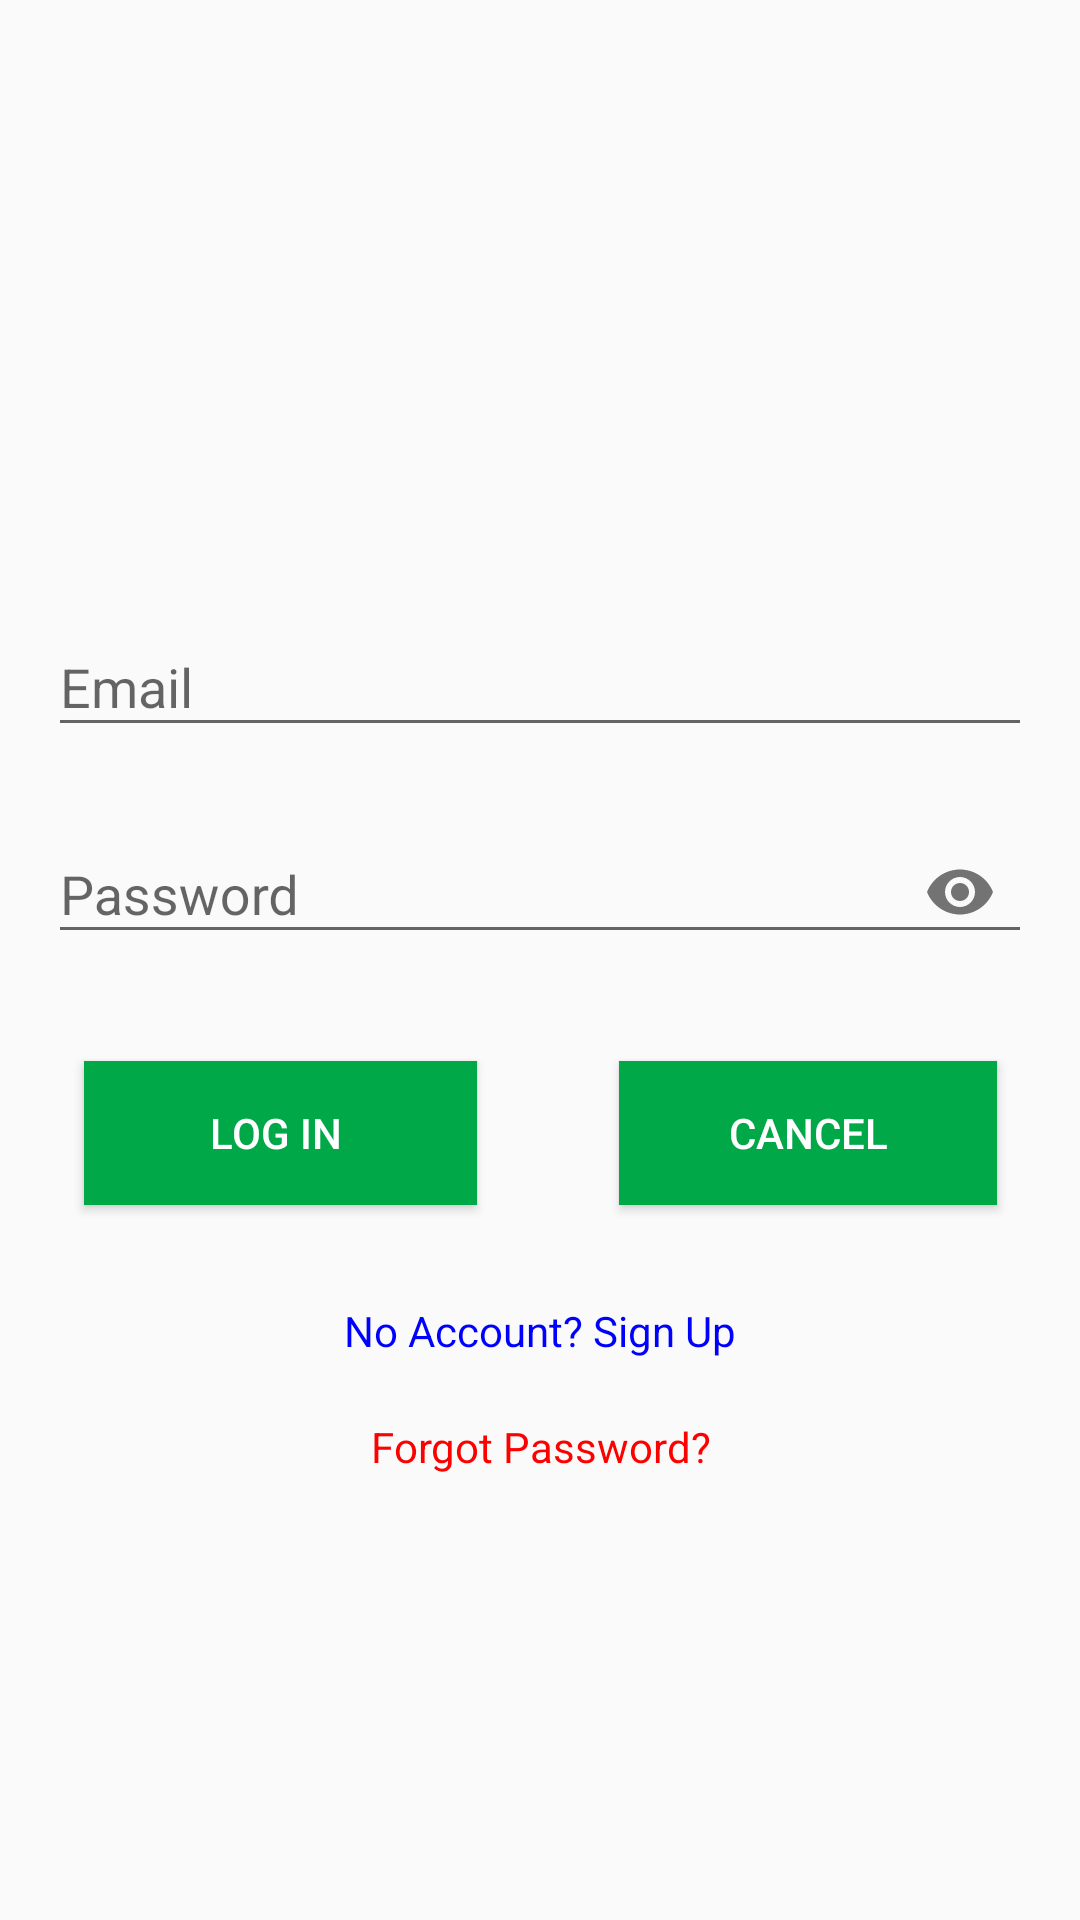

Android layout source for this screen:
<!-- AndroidManifest.xml: application theme AppTheme -->
<!-- res/layout/activity_sign_in.xml -->
<?xml version="1.0" encoding="utf-8"?>
<android.support.constraint.ConstraintLayout xmlns:android="http://schemas.android.com/apk/res/android"
    xmlns:app="http://schemas.android.com/apk/res-auto"
    xmlns:tools="http://schemas.android.com/tools"
    android:layout_width="match_parent"
    android:layout_height="match_parent"
    tools:context=".activitys.SignInActivity">


    <Button
        android:id="@+id/btLogin"
        android:layout_width="131dp"
        android:layout_height="wrap_content"
        android:layout_marginStart="28dp"
        android:layout_marginTop="8dp"
        android:layout_marginBottom="8dp"
        android:background="@color/colorPrimary"
        android:text="Log In "
        android:textColor="@color/white"
        app:layout_constraintBottom_toTopOf="@+id/tvnoAcc"
        app:layout_constraintStart_toStartOf="parent"
        app:layout_constraintTop_toBottomOf="@+id/textInputLayout" />

    <Button
        android:id="@+id/btCancel"
        android:layout_width="126dp"
        android:layout_height="wrap_content"
        android:layout_marginStart="8dp"
        android:layout_marginEnd="8dp"
        android:background="@color/colorPrimary"
        android:text="Cancel"
        android:textColor="@color/white"
        app:layout_constraintBottom_toBottomOf="@+id/btLogin"
        app:layout_constraintEnd_toEndOf="parent"
        app:layout_constraintHorizontal_bias="0.666"
        app:layout_constraintStart_toEndOf="@+id/btLogin"
        app:layout_constraintTop_toTopOf="@+id/btLogin"
        app:layout_constraintVertical_bias="0.0" />

    <TextView
        android:id="@+id/tvnoAcc"
        android:layout_width="match_parent"
        android:layout_height="wrap_content"
        android:layout_marginStart="16dp"
        android:layout_marginTop="8dp"
        android:layout_marginEnd="16dp"
        android:textAlignment="center"
        android:textColor="#00f"
        android:layout_marginBottom="8dp"
        android:text="No Account? Sign Up"
        app:layout_constraintBottom_toBottomOf="parent"
        app:layout_constraintEnd_toEndOf="parent"
        app:layout_constraintStart_toStartOf="parent"
        app:layout_constraintTop_toTopOf="parent"
        app:layout_constraintVertical_bias="0.704" />

    <TextView
        android:id="@+id/tvforgetPassword"
        android:layout_width="match_parent"
        android:layout_height="wrap_content"
        android:layout_marginStart="16dp"
        android:layout_marginTop="8dp"
        android:layout_marginEnd="16dp"
        android:layout_marginBottom="8dp"
        android:text="Forgot Password?"
        android:textAlignment="center"
        android:textColor="#fd0000"
        app:layout_constraintBottom_toBottomOf="parent"
        app:layout_constraintEnd_toEndOf="parent"
        app:layout_constraintHorizontal_bias="0.0"
        app:layout_constraintStart_toStartOf="parent"
        app:layout_constraintTop_toTopOf="parent"
        app:layout_constraintVertical_bias="0.768" />

    <ImageView
        android:id="@+id/imageView3"
        android:layout_width="wrap_content"
        android:layout_height="169dp"
        android:layout_marginStart="8dp"
        android:layout_marginTop="8dp"
        android:layout_marginEnd="8dp"
        android:layout_marginBottom="8dp"
        app:layout_constraintBottom_toBottomOf="parent"
        app:layout_constraintEnd_toEndOf="parent"
        app:layout_constraintStart_toStartOf="parent"
        app:layout_constraintTop_toTopOf="parent"
        app:layout_constraintVertical_bias="0.0"
        app:srcCompat="@drawable/gh" />

    <android.support.design.widget.TextInputLayout
        android:layout_width="0dp"
        android:layout_height="wrap_content"
        android:layout_marginStart="16dp"
        android:layout_marginTop="8dp"
        android:layout_marginEnd="16dp"
        android:layout_marginBottom="8dp"
        app:layout_constraintBottom_toBottomOf="parent"
        app:layout_constraintEnd_toEndOf="parent"
        app:layout_constraintStart_toStartOf="parent"
        app:layout_constraintTop_toTopOf="parent"

        app:layout_constraintVertical_bias="0.32999998">

        <android.support.design.widget.TextInputEditText
            android:id="@+id/etloginEmail"
            android:layout_width="match_parent"
            android:layout_height="wrap_content"
            android:hint="Email" />
    </android.support.design.widget.TextInputLayout>

    <android.support.design.widget.TextInputLayout
        android:id="@+id/textInputLayout"
        android:layout_width="0dp"
        android:layout_height="wrap_content"
        android:layout_marginStart="16dp"
        android:layout_marginTop="8dp"
        android:layout_marginEnd="16dp"
        android:layout_marginBottom="8dp"
        app:layout_constraintBottom_toBottomOf="parent"
        app:layout_constraintEnd_toEndOf="parent"
        app:layout_constraintStart_toStartOf="parent"
        app:layout_constraintTop_toTopOf="parent"
        app:passwordToggleEnabled="true"
        app:layout_constraintVertical_bias="0.45">

        <android.support.design.widget.TextInputEditText
            android:id="@+id/etloginPassword"
            android:layout_width="match_parent"
            android:layout_height="wrap_content"
            android:inputType="textPassword"
            android:hint="Password" />
    </android.support.design.widget.TextInputLayout>
</android.support.constraint.ConstraintLayout>
<!-- resources referenced by this layout -->
<resources>
  <color name="colorPrimary">#00a848</color>
  <color name="white">#ffffffff</color>
  <style name="AppTheme" parent="Theme.AppCompat.Light.NoActionBar">
          
          <item name="colorPrimary">@color/colorPrimary</item>
          <item name="colorPrimaryDark">@color/colorPrimaryDark</item>
          <item name="colorAccent">@color/colorAccent</item>
      </style>
  <color name="colorPrimaryDark">#006b2e</color>
  <color name="colorAccent">#d8211b</color>
</resources>
